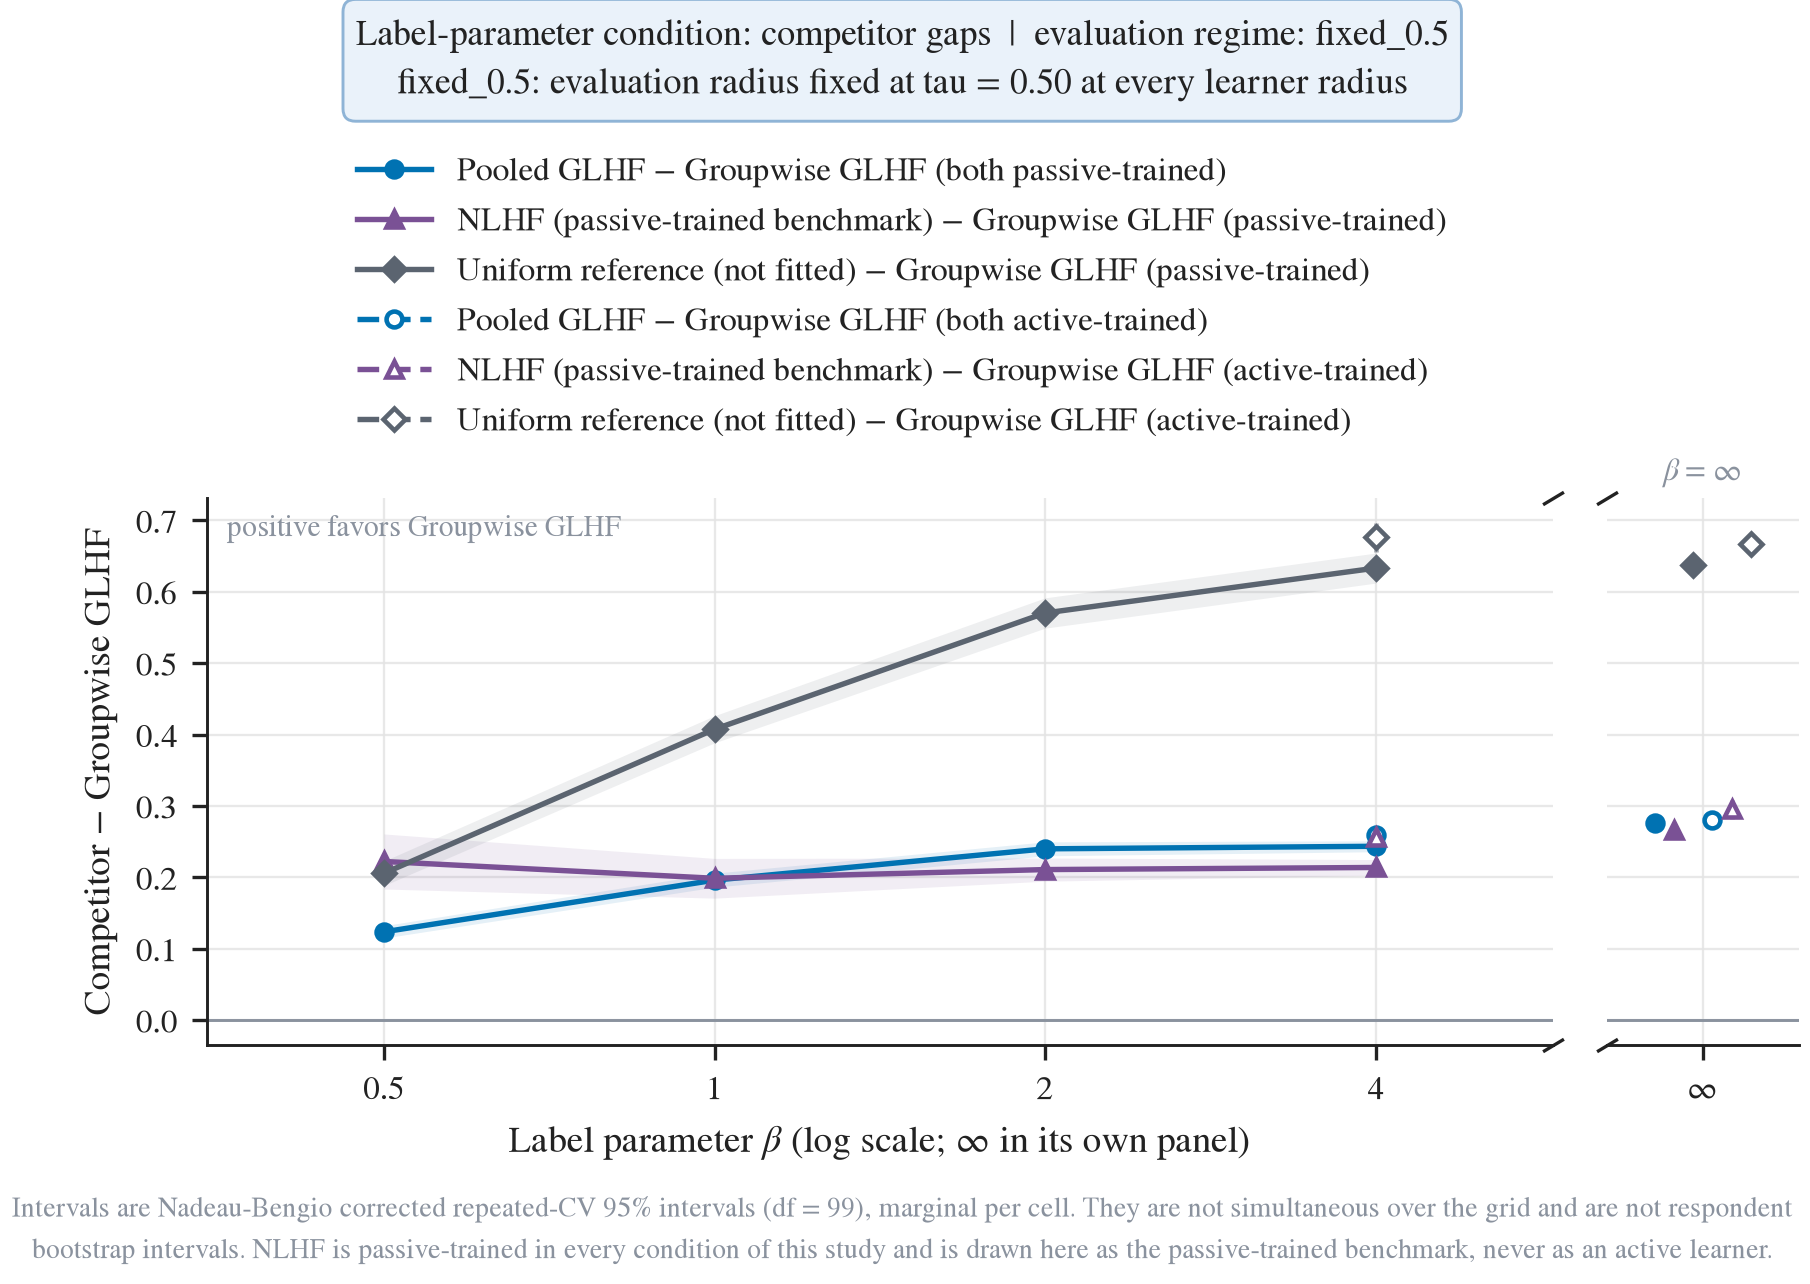

Data behind this chart, as committed beside it:
figure, panel, series, series_label, method, display_name, training_protocol, protocol_trained, displayed_beside_protocol, condition, evaluation_regime, beta, learner_tau, evaluation_tau, group, axis_segment, x, y, ci_low, ci_high, p_holm, interval
beta_gaps, finite, pooled_minus_multigroup|passive, Pooled GLHF $-$ Groupwise GLHF (both pas…, pooled, Pooled GLHF, passive-trained span-adaptive learner, passive, , beta, fixed_0.5, 0.5, 0.5, 0.5, , finite, 0.5, 0.1236, 0.1149, 0.1322, 1.4333816896683168e-48, nadeau_bengio_corrected_repeated_cv_95_m…
beta_gaps, finite, pooled_minus_multigroup|passive, Pooled GLHF $-$ Groupwise GLHF (both pas…, pooled, Pooled GLHF, passive-trained span-adaptive learner, passive, , beta, fixed_0.5, 1, 0.5, 0.5, , finite, 1.0, 0.196, 0.1862, 0.2058, 5.6027859714130155e-62, nadeau_bengio_corrected_repeated_cv_95_m…
beta_gaps, finite, pooled_minus_multigroup|passive, Pooled GLHF $-$ Groupwise GLHF (both pas…, pooled, Pooled GLHF, passive-trained span-adaptive learner, passive, , beta, fixed_0.5, 2, 0.5, 0.5, , finite, 2.0, 0.2399, 0.2301, 0.2496, 3.271132048253002e-70, nadeau_bengio_corrected_repeated_cv_95_m…
beta_gaps, finite, pooled_minus_multigroup|passive, Pooled GLHF $-$ Groupwise GLHF (both pas…, pooled, Pooled GLHF, passive-trained span-adaptive learner, passive, , beta, fixed_0.5, 4, 0.5, 0.5, , finite, 4.0, 0.2434, 0.2358, 0.2511, 4.600974607256608e-81, nadeau_bengio_corrected_repeated_cv_95_m…
beta_gaps, infinity, pooled_minus_multigroup|passive, Pooled GLHF $-$ Groupwise GLHF (both pas…, pooled, Pooled GLHF, passive-trained span-adaptive learner, passive, , beta, fixed_0.5, inf, 0.5, 0.5, , infinity, -0.5, 0.276, 0.2665, 0.2856, 3.609617061342766e-77, nadeau_bengio_corrected_repeated_cv_95_m…
beta_gaps, finite, pooled_nlhf_minus_multigroup|passive, NLHF (passive-trained benchmark) $-$ Gro…, pooled_nlhf, NLHF, passive-trained batch solver (never fitt…, passive, , beta, fixed_0.5, 0.5, 0.5, 0.5, , finite, 0.5, 0.2222, 0.1836, 0.2607, 3.332417910132909e-19, nadeau_bengio_corrected_repeated_cv_95_m…
beta_gaps, finite, pooled_nlhf_minus_multigroup|passive, NLHF (passive-trained benchmark) $-$ Gro…, pooled_nlhf, NLHF, passive-trained batch solver (never fitt…, passive, , beta, fixed_0.5, 1, 0.5, 0.5, , finite, 1.0, 0.1986, 0.1708, 0.2264, 4.504828516488918e-25, nadeau_bengio_corrected_repeated_cv_95_m…
beta_gaps, finite, pooled_nlhf_minus_multigroup|passive, NLHF (passive-trained benchmark) $-$ Gro…, pooled_nlhf, NLHF, passive-trained batch solver (never fitt…, passive, , beta, fixed_0.5, 2, 0.5, 0.5, , finite, 2.0, 0.2108, 0.1946, 0.227, 3.2464611653559464e-45, nadeau_bengio_corrected_repeated_cv_95_m…
beta_gaps, finite, pooled_nlhf_minus_multigroup|passive, NLHF (passive-trained benchmark) $-$ Gro…, pooled_nlhf, NLHF, passive-trained batch solver (never fitt…, passive, , beta, fixed_0.5, 4, 0.5, 0.5, , finite, 4.0, 0.2138, 0.2027, 0.2248, 1.211025315781394e-60, nadeau_bengio_corrected_repeated_cv_95_m…
beta_gaps, infinity, pooled_nlhf_minus_multigroup|passive, NLHF (passive-trained benchmark) $-$ Gro…, pooled_nlhf, NLHF, passive-trained batch solver (never fitt…, passive, , beta, fixed_0.5, inf, 0.5, 0.5, , infinity, -0.3, 0.266, 0.2547, 0.2773, 1.4637225048119315e-68, nadeau_bengio_corrected_repeated_cv_95_m…
beta_gaps, finite, uniform_minus_multigroup|passive, Uniform reference (not fitted) $-$ Group…, uniform, Uniform reference, not fitted, passive, , beta, fixed_0.5, 0.5, 0.5, 0.5, , finite, 0.5, 0.2056, 0.1885, 0.2228, 5.665278232759781e-42, nadeau_bengio_corrected_repeated_cv_95_m…
beta_gaps, finite, uniform_minus_multigroup|passive, Uniform reference (not fitted) $-$ Group…, uniform, Uniform reference, not fitted, passive, , beta, fixed_0.5, 1, 0.5, 0.5, , finite, 1.0, 0.4074, 0.3884, 0.4263, 1.1066634312835385e-64, nadeau_bengio_corrected_repeated_cv_95_m…
beta_gaps, finite, uniform_minus_multigroup|passive, Uniform reference (not fitted) $-$ Group…, uniform, Uniform reference, not fitted, passive, , beta, fixed_0.5, 2, 0.5, 0.5, , finite, 2.0, 0.5702, 0.549, 0.5914, 5.813454492775521e-74, nadeau_bengio_corrected_repeated_cv_95_m…
beta_gaps, finite, uniform_minus_multigroup|passive, Uniform reference (not fitted) $-$ Group…, uniform, Uniform reference, not fitted, passive, , beta, fixed_0.5, 4, 0.5, 0.5, , finite, 4.0, 0.6331, 0.6121, 0.6541, 8.817893737515778e-79, nadeau_bengio_corrected_repeated_cv_95_m…
beta_gaps, infinity, uniform_minus_multigroup|passive, Uniform reference (not fitted) $-$ Group…, uniform, Uniform reference, not fitted, passive, , beta, fixed_0.5, inf, 0.5, 0.5, , infinity, -0.1, 0.6371, 0.6233, 0.6509, 1.1411382533510429e-96, nadeau_bengio_corrected_repeated_cv_95_m…
beta_gaps, finite, pooled_minus_multigroup|active, Pooled GLHF $-$ Groupwise GLHF (both act…, pooled, Pooled GLHF, active-trained span-adaptive learner, active, , beta, fixed_0.5, 4, 0.5, 0.5, , finite, 4.0, 0.2586, 0.2484, 0.2687, 7.961635908268664e-72, nadeau_bengio_corrected_repeated_cv_95_m…
beta_gaps, infinity, pooled_minus_multigroup|active, Pooled GLHF $-$ Groupwise GLHF (both act…, pooled, Pooled GLHF, active-trained span-adaptive learner, active, , beta, fixed_0.5, inf, 0.5, 0.5, , infinity, 0.1, 0.2807, 0.27, 0.2913, 4.013375819093997e-73, nadeau_bengio_corrected_repeated_cv_95_m…
beta_gaps, finite, pooled_nlhf_minus_multigroup|active, NLHF (passive-trained benchmark) $-$ Gro…, pooled_nlhf, NLHF, passive-trained batch solver (never fitt…, active, , beta, fixed_0.5, 4, 0.5, 0.5, , finite, 4.0, 0.2569, 0.2449, 0.2689, 9.232499928243593e-65, nadeau_bengio_corrected_repeated_cv_95_m…
beta_gaps, infinity, pooled_nlhf_minus_multigroup|active, NLHF (passive-trained benchmark) $-$ Gro…, pooled_nlhf, NLHF, passive-trained batch solver (never fitt…, active, , beta, fixed_0.5, inf, 0.5, 0.5, , infinity, 0.3, 0.2951, 0.2823, 0.308, 1.14948217331117e-67, nadeau_bengio_corrected_repeated_cv_95_m…
beta_gaps, finite, uniform_minus_multigroup|active, Uniform reference (not fitted) $-$ Group…, uniform, Uniform reference, not fitted, active, , beta, fixed_0.5, 4, 0.5, 0.5, , finite, 4.0, 0.6762, 0.6557, 0.6968, 2.28697827790709e-82, nadeau_bengio_corrected_repeated_cv_95_m…
beta_gaps, infinity, uniform_minus_multigroup|active, Uniform reference (not fitted) $-$ Group…, uniform, Uniform reference, not fitted, active, , beta, fixed_0.5, inf, 0.5, 0.5, , infinity, 0.5, 0.6662, 0.654, 0.6784, 5.57715818415352e-104, nadeau_bengio_corrected_repeated_cv_95_m…
